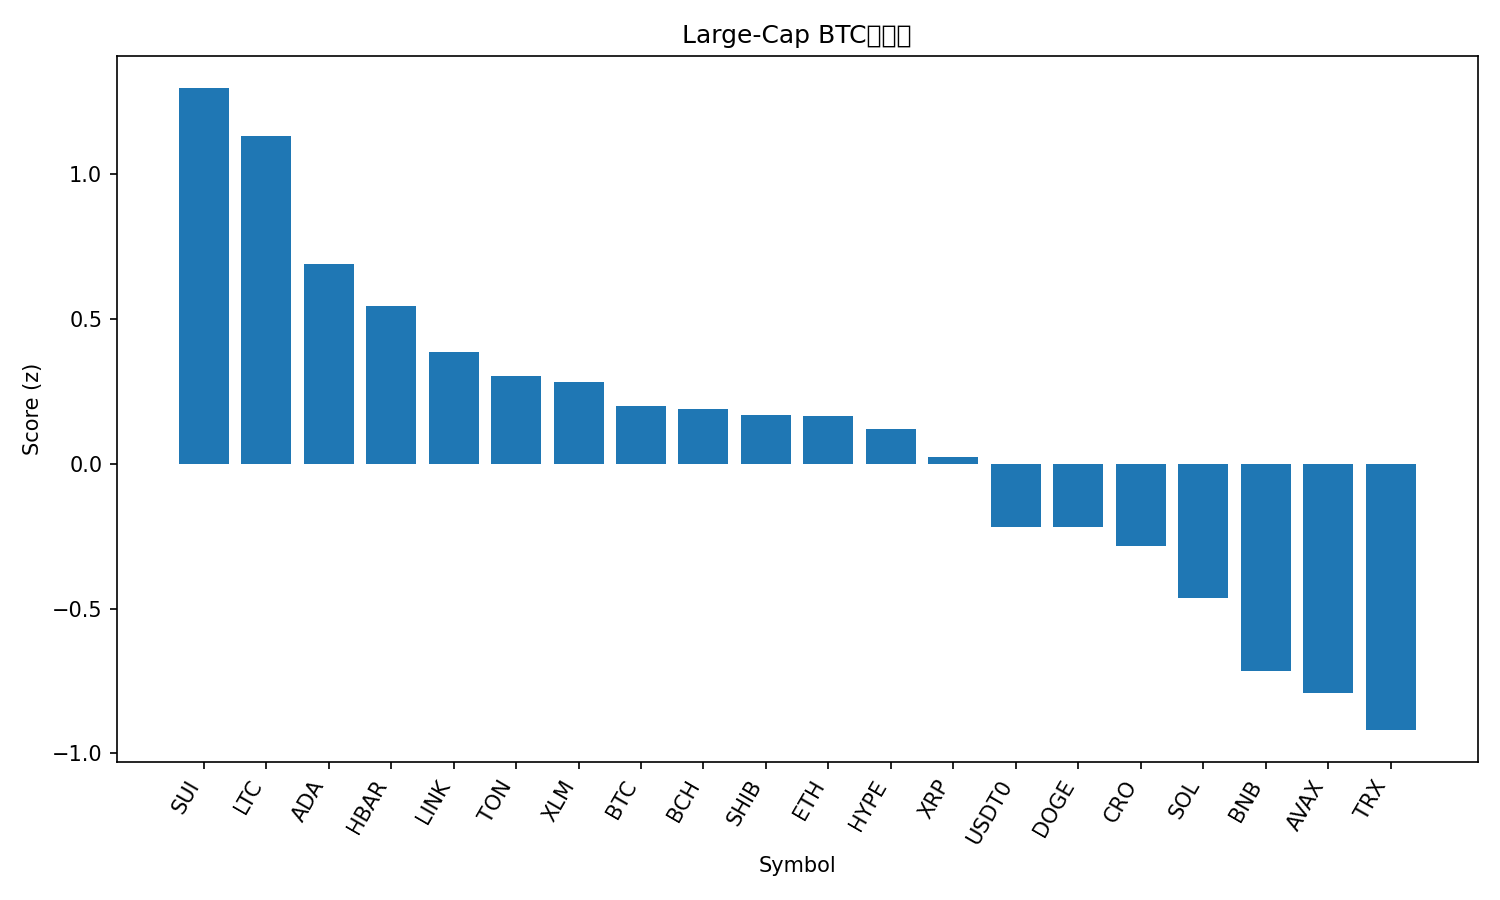

The file beside this chart, header and first rows:
rank, name, symbol, price_btc, price_usd, pct_1h_btc, pct_24h_btc, pct_7d_btc, market_cap_rank, market_cap_usd, volume_usd, score
1, Sui, SUI, 2.866e-05, 3.28, 1.806, -0.8332, -3.723, 21, 11692237035, 879029082, 1.297
2, Litecoin, LTC, 0.0009361, 107.1, 1.098, 0.2916, -1.265, 27, 8178035394, 418231464, 1.13
3, Cardano, ADA, 7.02e-06, 0.8028, 1.06, -0.7878, -3.031, 11, 29334086381, 1145097891, 0.6904
4, Hedera, HBAR, 1.88e-06, 0.2155, 1.004, -0.9084, -4.231, 25, 9139427574, 222822229, 0.5436
5, Chainlink, LINK, 0.0001884, 21.55, 0.8001, -1.127, -2.531, 15, 14613718062, 732699045, 0.3872
6, Toncoin, TON, 2.353e-05, 2.69, 0.6948, -0.4391, -6.331, 33, 6852295193, 137551669, 0.3026
7, Stellar, XLM, 3.22e-06, 0.3683, 0.7922, -1.603, -1.684, 20, 11752913889, 220553401, 0.2826
8, Bitcoin, BTC, 1.0, 114384, 0.0, 0.0, 0.0, 1, 2279697325763, 57456401905, 0.1988
9, Bitcoin Cash, BCH, 0.004893, 559.7, 0.2179, -0.2537, -1.425, 22, 11156377577, 290844414, 0.1884
10, Shiba Inu, SHIB, 1.03324e-10, 1.182e-05, 0.7515, -1.407, -4.385, 32, 6963926855, 156605271, 0.1669
11, Ethereum, ETH, 0.0364, 4163, 0.5133, -1.261, -2.131, 2, 502587389785, 33859374325, 0.1637
12, Hyperliquid, HYPE, 0.0003971, 45.43, 0.9186, -2.712, -0.6965, 19, 12296346333, 606916752, 0.1184
13, XRP, XRP, 2.508e-05, 2.87, 0.3557, -1.244, -1.45, 4, 171635135042, 4636442561, 0.02474
14, USDT0, USDT0, 8.74e-06, 1.0, -0.2565, -0.07733, -2.244, 30, 7511435860, 501879045, -0.2177
15, Dogecoin, DOGE, 2.03e-06, 0.2325, 0.3343, -1.456, -4.548, 9, 35146619480, 1946506197, -0.2189
16, Cronos, CRO, 1.69e-06, 0.1937, 0.02234, 0.005351, -8.814, 34, 6740447692, 84139777, -0.2837
17, Solana, SOL, 0.001828, 209.1, 0.3001, -2.094, -5.221, 6, 113724171093, 6768176817, -0.4619
18, BNB, BNB, 0.008794, 1006, -0.2352, -1.769, -2.708, 5, 140085006743, 2039902897, -0.7171
19, Avalanche, AVAX, 0.000262, 29.97, 0.4279, -2.139, -13.43, 17, 12660257078, 928747747, -0.7918
20, TRON, TRX, 2.9e-06, 0.332, -0.5696, -1.296, -3.595, 10, 31434113532, 592069986, -0.9195
21, Figure Heloc, FIGR_HELOC, 8.66e-06, 0.991, -0.4236, -5.323, -2.995, 18, 12633850782, 10258964, -1.946
